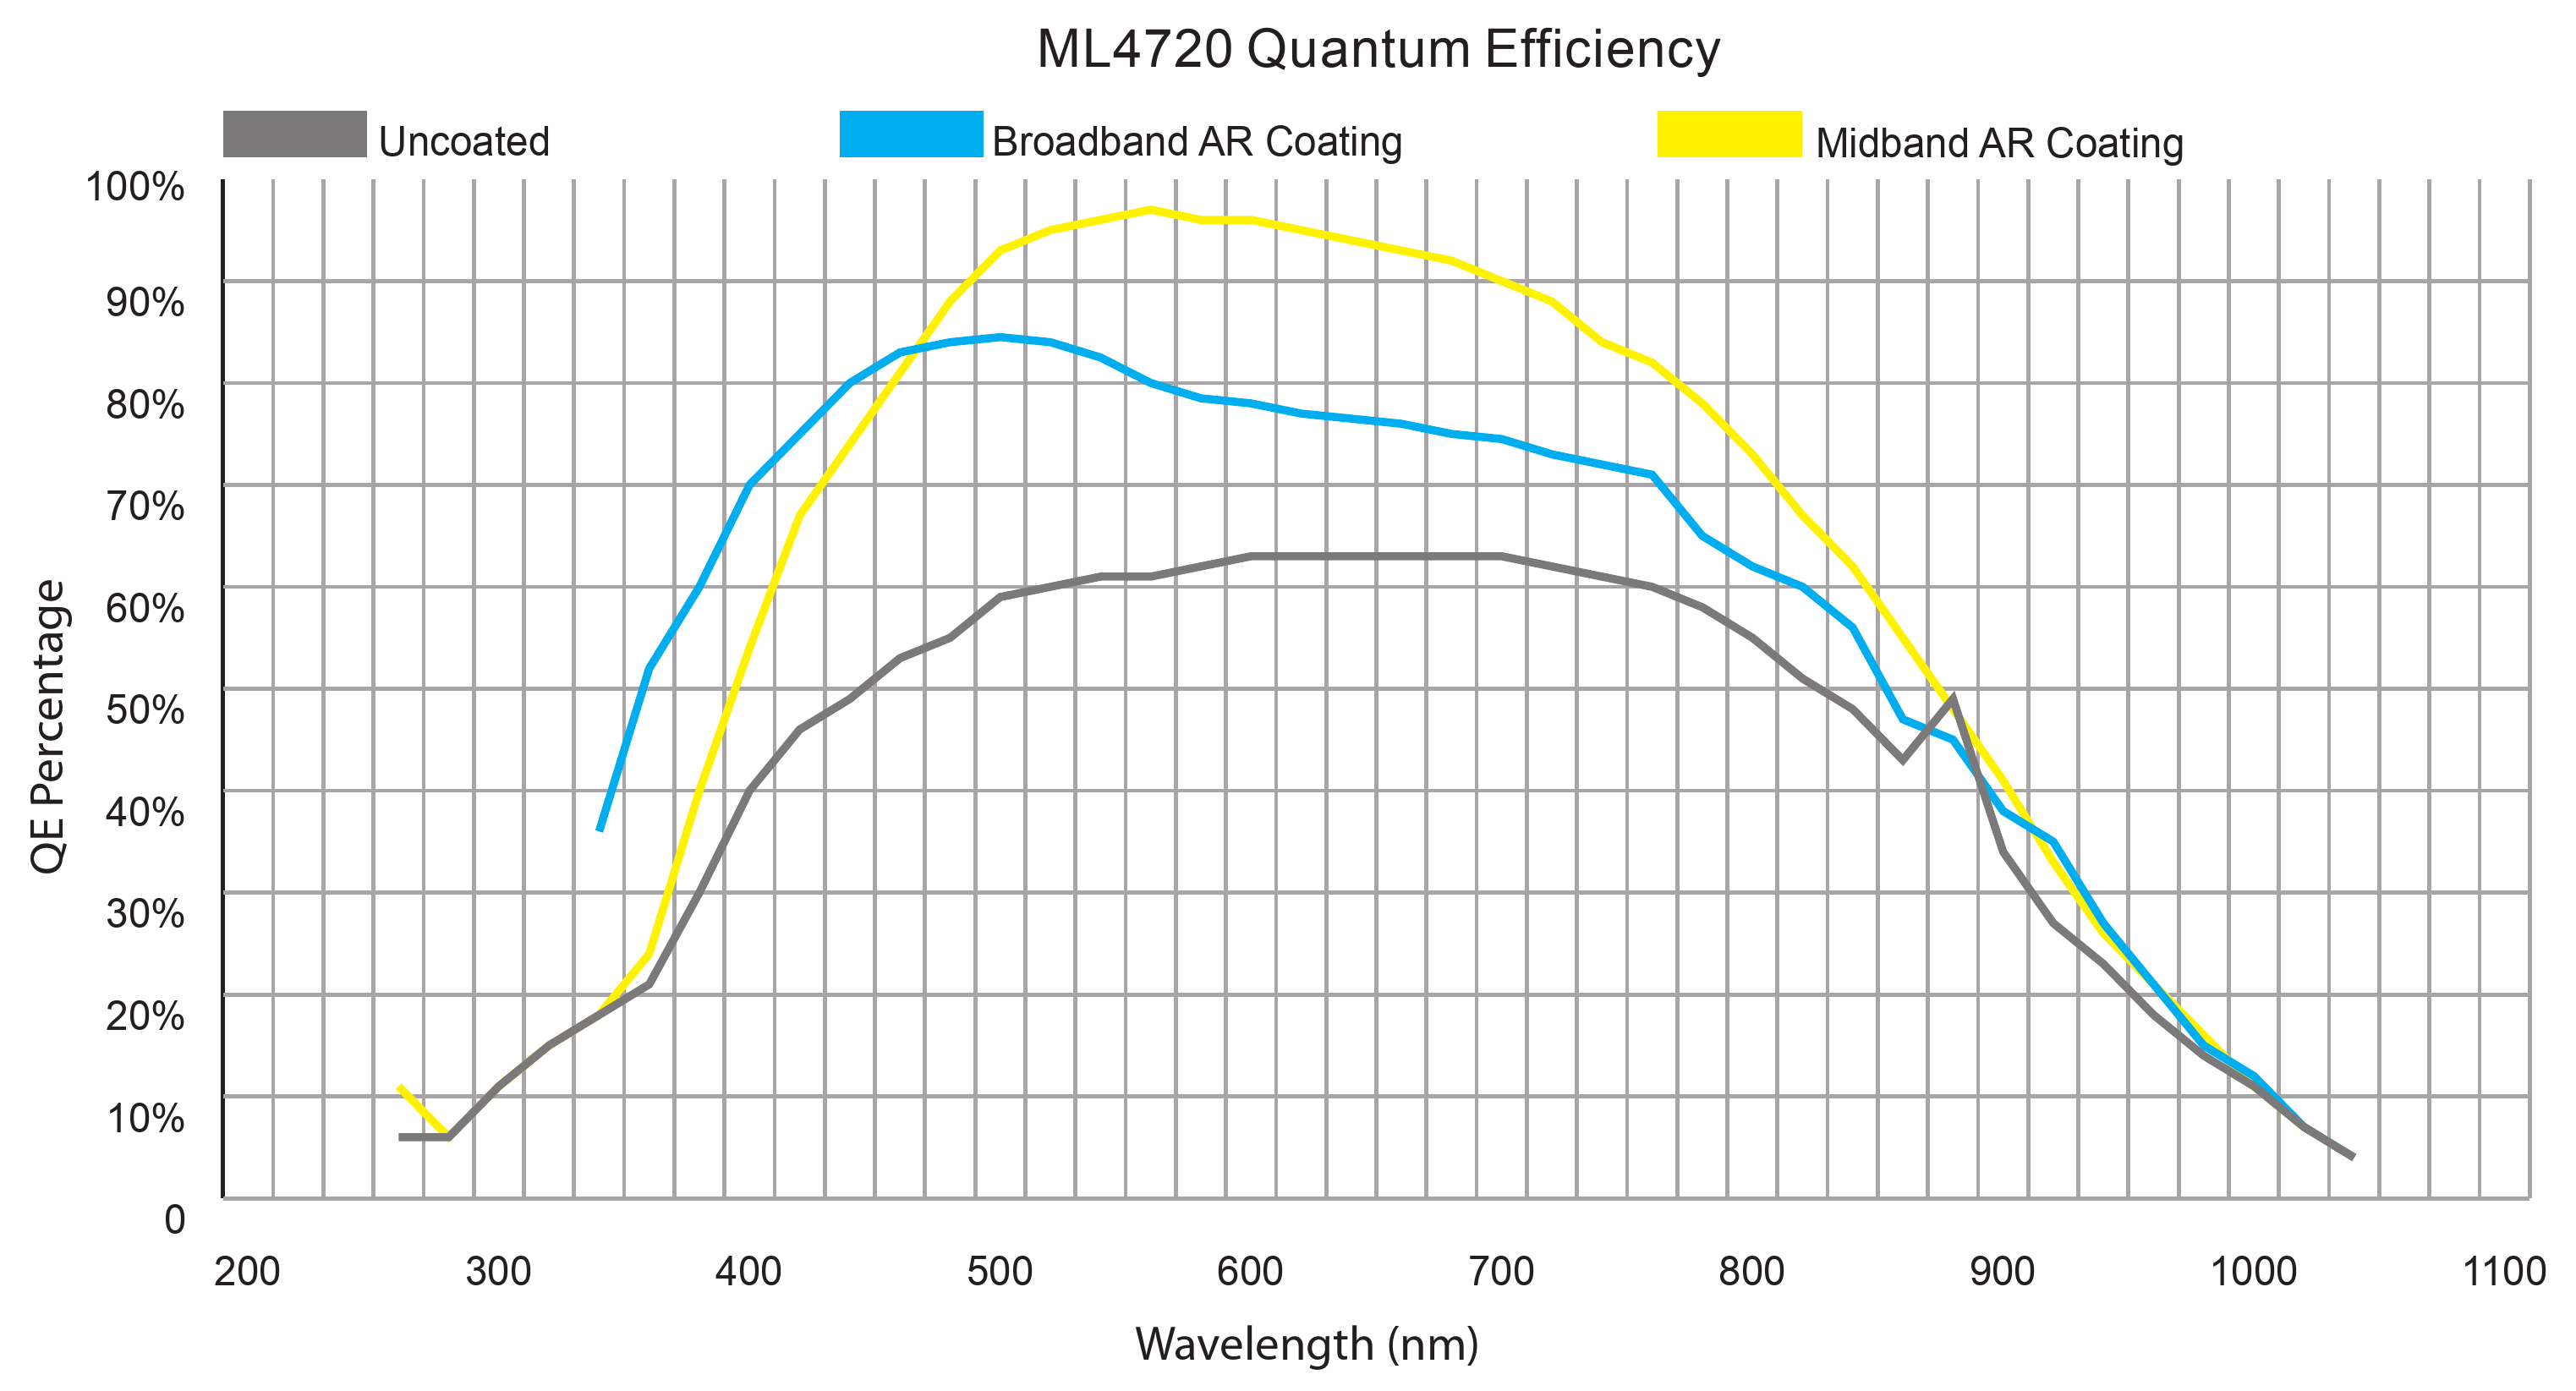

The data file committed next to this chart (first rows):
x, MB
260, 10.96
280.1, 5.921
299.8, 10.91
321, 15.11
340, 17.93
360.2, 23.99
380.1, 39.93
399.4, 53.42
420.4, 67.04
441, 74.23
461.2, 81.24
480.5, 88.06
500.3, 92.93
520.2, 94.96
540.9, 95.99
560.1, 96.98
580, 95.97
601, 95.95
620.5, 94.96
639.9, 93.98
660.9, 92.92
680.5, 91.93
700.1, 89.99
720.4, 87.94
740.1, 83.98
760.6, 81.92
779.6, 78.13
800, 73.04
821.8, 66.52
840.3, 61.98
859.3, 55.31
880.1, 48.01
900.2, 40.93
921.3, 32.58
940.8, 25.76
961.6, 20.62
981.7, 15.65
998, 11.49
1020, 6.944
1040, 3.954
